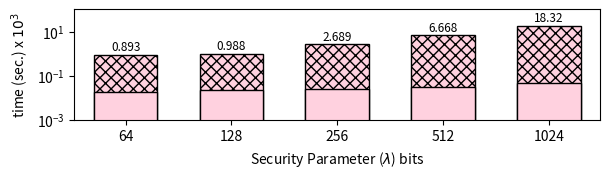

Here is the Python script that generated this plot: (Note: this script raises an exception after producing the figure.)
#!/usr/bin/python

import matplotlib.pyplot as plt
from matplotlib import colors
import numpy as np
import sys
import string


benchmark = "jenkins"

mydpi = 300
figname = benchmark+'.png'
pltsize = (6.2, 1.96) # default (8, 6)
# pltsize = (5.5, 2) # default (8, 6)
nbits = [64, 128, 256, 512, 1024]

data = {
    'jenkins':    { 'jenkins' : [892.69, 987.97, 2689.28, 6668.12, 18316.79] },
    'jenkinsopn': { 'jenkins' : [18.97, 22.45, 25.21, 31.81, 47.45] }
}

for key, value in data[benchmark].items():
    for i in range(len(value)):
        value[i] /= 1000
    data[benchmark][key] = value

for key, value in data[benchmark+"opn"].items():
    for i in range(len(value)):
        value[i] /= 1000
    data[benchmark+"opn"][key] = value

jenkins = data[benchmark]['jenkins']
jenkinsopn = data[benchmark+"opn"]['jenkins']

N = len(jenkins)
index = np.arange(N)  # the x locations for the groups
width = 0.6       # the width of the bars

fig, ax = plt.subplots(figsize=pltsize)
ax.margins(0.04, 0.04) 
rects1 = ax.bar(index+width/2, jenkins, width, color='xkcd:light pink', hatch='xxx', edgecolor='black', linewidth=1)
rects1opn = ax.bar(index+width/2, jenkinsopn, width, color='xkcd:light pink', edgecolor='black', linewidth=1)


ax.set_yscale('log')
ax.set_ylim([0.001, 100])
ax.set_ylabel("time (sec.) x $10^3$")
ax.set_xlabel("Security Parameter ($\lambda$) bits")
ax.set_xticks(index + width / 2)
ax.set_xticklabels(nbits)
# ax.legend((rects1[0], rects2[0]), ("jenkins Cipher", "Simon Cipher"), fontsize=9, ncol=2, loc='upper left')


def autolabel(rects):
    for rect in rects:
        height = rect.get_height()
        if height > 10:
            ax.text(rect.get_x() + rect.get_width()/2., 1.1*height, '%2.2f' % (height), ha='center', va='bottom', fontsize=8.5)
        else:
            ax.text(rect.get_x() + rect.get_width()/2., 1.1*height, '%2.3f' % (height), ha='center', va='bottom', fontsize=8.5)

autolabel(rects1)
# autolabel(rects2)

# plt.show()

plt.tight_layout()
plt.savefig("./charts/"+figname,dpi=mydpi, bbox_inches="tight", pad_inches=0.03)

